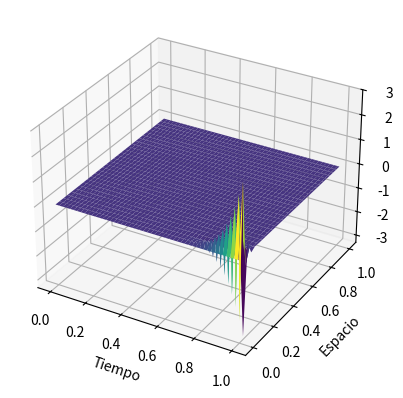

This chart was generated by the following Python code:
import numpy as np
import matplotlib.pyplot as plt
from mpl_toolkits.mplot3d import Axes3D

def y(x):
    #return np.sin(np.pi*x)
    return np.exp(-x)

def f(t,x):
    return t*np.cos(np.pi*x)

T = 1  # tiempo total
a = 0  # inicio del dominio
b = 1  # fin del dominio
Nx = 30 # número de puntos en el espacio
Nt = 100 # número de puntos en el tiempo
#alpha = T / Nt 
alpha = 0.001 
h = (b - a) / Nx

x_values = np.linspace(a,b,Nx)
t_values = np.linspace(0, T,Nt )
u = np.zeros((Nt, Nx))
u[0, :] = y(x_values)

for i in range(0,Nt-1):
    for j in range(1,Nx-1):
        u[i+1,j]=(2*alpha)/(h*h)*(u[i,j+1]) + u[i,j]*(1-(2*alpha/h**2)) + alpha*f(t_values[i],x_values[j])

# Crear una gráfica tridimensional
fig = plt.figure()
ax = fig.add_subplot(111, projection='3d')

# Crear la malla de tiempo y espacio
T_mesh, X_mesh = np.meshgrid(t_values, x_values)

# Graficar la función u en 3D
ax.plot_surface(T_mesh, X_mesh, u.T, cmap='viridis')

# Añadir etiquetas a los ejes
ax.set_xlabel('Tiempo')
ax.set_ylabel('Espacio')
ax.set_zlabel('u')

# Mostrar la gráfica
plt.show()